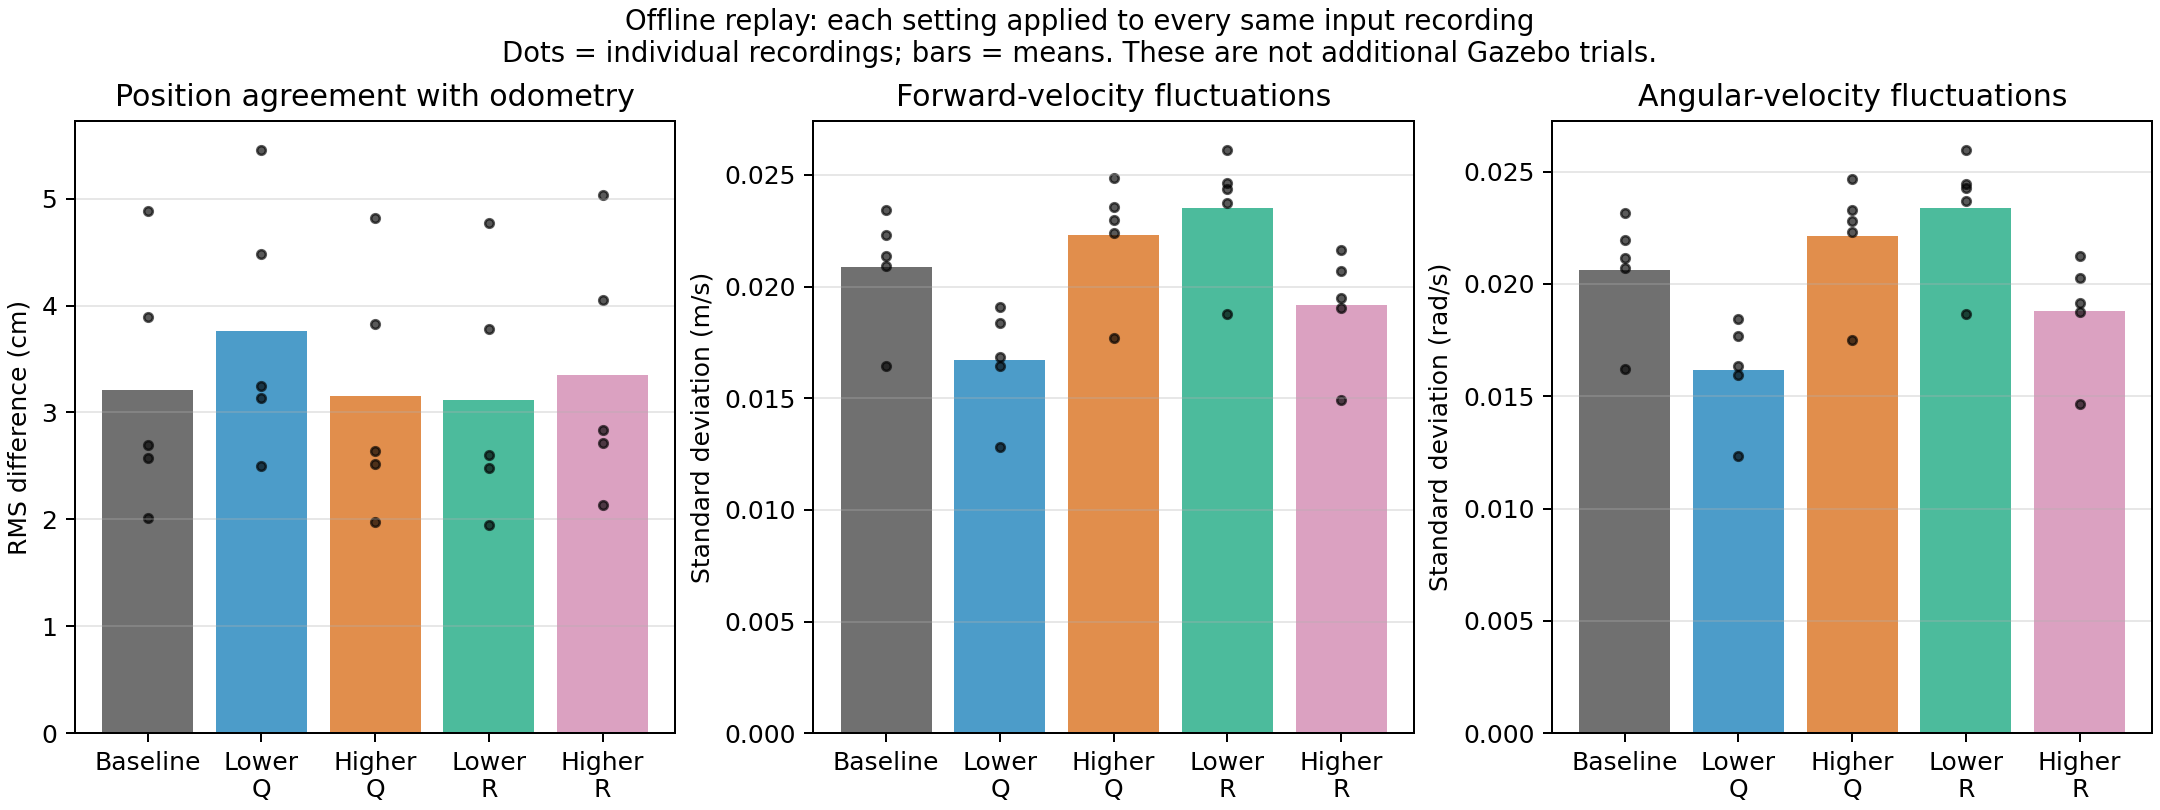

The table this chart was drawn from, first rows:
setting, input_recording, common_samples, position_rms_difference_cm, position_max_difference_cm, heading_rms_difference_deg, velocity_rms_difference_m_s, angular_velocity_rms_difference_rad_s, steady_v_std_m_s, steady_w_std_rad_s, steady_odom_v_std_m_s, steady_odom_w_std_rad_s, steady_raw_ax_mean_m_s2, steady_estimated_ax_mean_m_s2, steady_odom_dv_dt_mean_m_s2, steady_raw_ay_std_m_s2, steady_estimated_ay_std_m_s2
Baseline, Baseline, 730, 2.571, 4.776, 0.9324, 0.01924, 0.02069, 0.02229, 0.02197, 6.343920130880766e-05, 0.0004736, -0.05794, -0.05797, 3.388026479029342e-06, 0.07652, 0.04408
Baseline, Lower Q, 730, 3.893, 5.936, 1.564, 0.01881, 0.02037, 0.0209, 0.02071, 7.86908542428261e-05, 0.0004721, -0.05696, -0.05694, -3.7714306115174573e-06, 0.07479, 0.04122
Baseline, Higher Q, 730, 4.884, 7.939, 2.066, 0.0199, 0.02138, 0.02342, 0.02314, 6.015671775115833e-05, 0.0004756, -0.0569, -0.05687, -2.0088945268221685e-06, 0.08155, 0.04661
Baseline, Lower R, 730, 2.695, 4.12, 0.9598, 0.01734, 0.01915, 0.01644, 0.01623, 8.795439796741233e-05, 0.0004662, -0.05711, -0.057, -2.7042147149718908e-06, 0.05903, 0.03273
Baseline, Higher R, 730, 2.013, 3.523, 0.8194, 0.01804, 0.01969, 0.02139, 0.02115, 6.320410386206154e-05, 0.0004492, -0.05361, -0.05368, 6.680646775512281e-06, 0.07678, 0.0425
Lower Q, Baseline, 730, 3.14, 5.459, 1.254, 0.01605, 0.02822, 0.01837, 0.0177, 6.343920130880766e-05, 0.0004736, -0.05794, -0.05795, 3.388026479029342e-06, 0.07652, 0.03588
Lower Q, Lower Q, 730, 4.48, 6.667, 1.911, 0.01554, 0.02809, 0.01644, 0.01596, 7.86908542428261e-05, 0.0004721, -0.05696, -0.05673, -3.7714306115174573e-06, 0.07479, 0.03213
Lower Q, Higher Q, 730, 5.455, 8.754, 2.405, 0.01679, 0.02851, 0.01907, 0.01845, 6.015671775115833e-05, 0.0004756, -0.0569, -0.05674, -2.0088945268221685e-06, 0.08155, 0.03739
Lower Q, Lower R, 730, 3.251, 4.782, 1.298, 0.0144, 0.02755, 0.0128, 0.01235, 8.795439796741233e-05, 0.0004662, -0.05711, -0.05676, -2.7042147149718908e-06, 0.05903, 0.02513
Lower Q, Higher R, 730, 2.498, 4.159, 1.031, 0.01441, 0.02753, 0.01684, 0.01632, 6.320410386206154e-05, 0.0004492, -0.05361, -0.0537, 6.680646775512281e-06, 0.07678, 0.03311
Higher Q, Baseline, 730, 2.518, 4.715, 0.9077, 0.02042, 0.02029, 0.02355, 0.0233, 6.343920130880766e-05, 0.0004736, -0.05794, -0.05797, 3.388026479029342e-06, 0.07652, 0.04668
Higher Q, Lower Q, 730, 3.828, 5.868, 1.528, 0.0201, 0.02002, 0.0224, 0.02229, 7.86908542428261e-05, 0.0004721, -0.05696, -0.05696, -3.7714306115174573e-06, 0.07479, 0.04426
Higher Q, Higher Q, 730, 4.822, 7.833, 2.031, 0.02121, 0.02114, 0.02486, 0.02465, 6.015671775115833e-05, 0.0004756, -0.0569, -0.05689, -2.0088945268221685e-06, 0.08155, 0.04965
Higher Q, Lower R, 730, 2.641, 4.066, 0.9325, 0.01852, 0.01858, 0.01768, 0.01752, 8.795439796741233e-05, 0.0004662, -0.05711, -0.05704, -2.7042147149718908e-06, 0.05903, 0.03528
Higher Q, Higher R, 730, 1.974, 3.473, 0.8149, 0.0194, 0.01932, 0.02297, 0.02279, 6.320410386206154e-05, 0.0004492, -0.05361, -0.05366, 6.680646775512281e-06, 0.07678, 0.04572
Lower R, Baseline, 730, 2.484, 4.676, 0.8941, 0.02147, 0.02056, 0.02463, 0.02444, 6.343920130880766e-05, 0.0004736, -0.05794, -0.05795, 3.388026479029342e-06, 0.07652, 0.04891
Lower R, Lower Q, 730, 3.778, 5.816, 1.502, 0.02127, 0.02037, 0.02373, 0.02369, 7.86908542428261e-05, 0.0004721, -0.05696, -0.05697, -3.7714306115174573e-06, 0.07479, 0.04694
Lower R, Higher Q, 730, 4.774, 7.745, 2.004, 0.02242, 0.02155, 0.02611, 0.02596, 6.015671775115833e-05, 0.0004756, -0.0569, -0.0569, -2.0088945268221685e-06, 0.08155, 0.05229
Lower R, Lower R, 730, 2.603, 4.041, 0.9168, 0.01958, 0.01879, 0.01876, 0.01865, 8.795439796741233e-05, 0.0004662, -0.05711, -0.05708, -2.7042147149718908e-06, 0.05903, 0.03751
Lower R, Higher R, 730, 1.952, 3.449, 0.8192, 0.02062, 0.01969, 0.02439, 0.02426, 6.320410386206154e-05, 0.0004492, -0.05361, -0.05363, 6.680646775512281e-06, 0.07678, 0.04861
Higher R, Baseline, 730, 2.718, 4.947, 1.013, 0.01783, 0.02248, 0.02071, 0.02027, 6.343920130880766e-05, 0.0004736, -0.05794, -0.05798, 3.388026479029342e-06, 0.07652, 0.04079
Higher R, Lower Q, 730, 4.051, 6.114, 1.656, 0.01732, 0.02218, 0.01906, 0.01876, 7.86908542428261e-05, 0.0004721, -0.05696, -0.05688, -3.7714306115174573e-06, 0.07479, 0.03749
Higher R, Higher Q, 730, 5.036, 8.163, 2.156, 0.01843, 0.02298, 0.02164, 0.02124, 6.015671775115833e-05, 0.0004756, -0.0569, -0.05684, -2.0088945268221685e-06, 0.08155, 0.04284
Higher R, Lower R, 730, 2.839, 4.289, 1.046, 0.01598, 0.02126, 0.01493, 0.01464, 8.795439796741233e-05, 0.0004662, -0.05711, -0.05692, -2.7042147149718908e-06, 0.05903, 0.02959
Higher R, Higher R, 730, 2.132, 3.682, 0.8613, 0.01644, 0.02154, 0.0195, 0.01916, 6.320410386206154e-05, 0.0004492, -0.05361, -0.05371, 6.680646775512281e-06, 0.07678, 0.03862
